Run: headless pygame with SDL's dummy video driver; simulated clock (each Clock.tick advances the game by its frame time, no real sleeping); random seed 0; keys injected as events and as key.get_pressed() state; mouse plan: one left click at the window centre at the start of phase 2, then a move to the lower-right quarter at the start of phase 3.
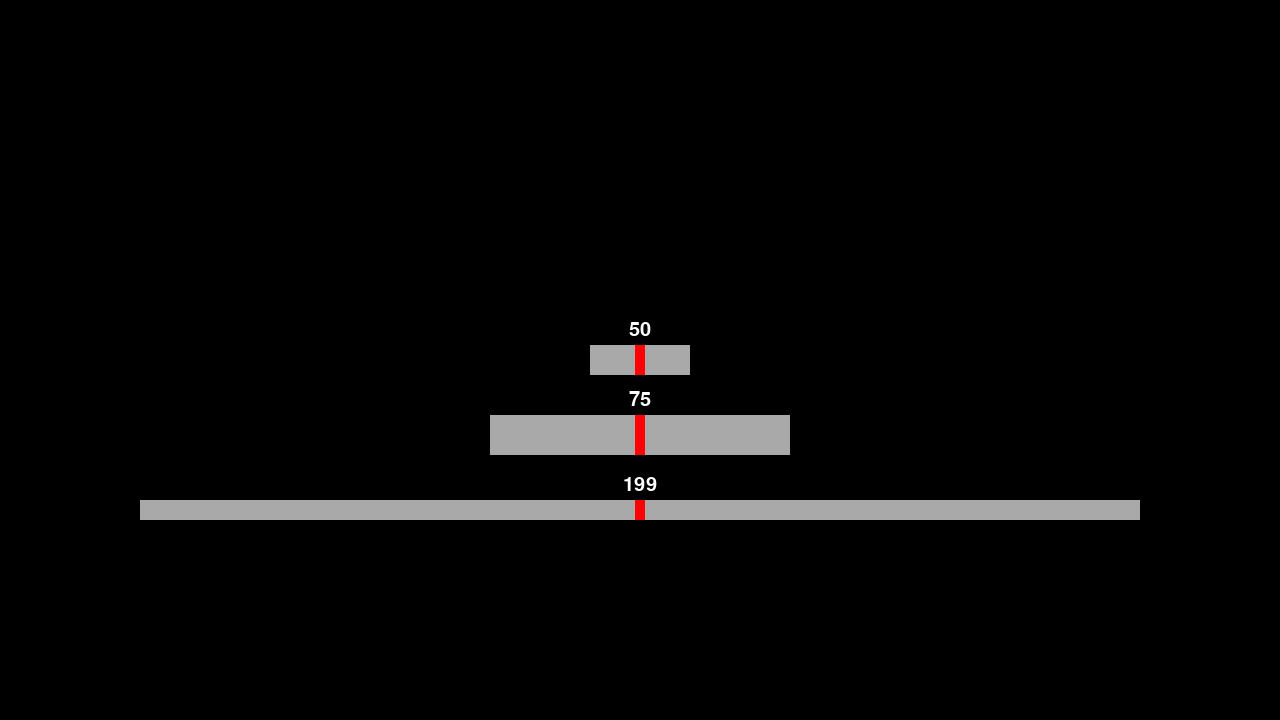
Frame 1 of 4 · flips 1–60 · no input
Frame 2 of 4 · flips 61–180 · clicked the window centre · tapped SPACE, RETURN · held RIGHT (→), D · screen unchanged from frame 1, image omitted
Frame 3 of 4 · flips 181–300 · moved the mouse to the lower-right quarter · held DOWN (↓), S · screen unchanged from frame 2, image omitted
Frame 4 of 4 · flips 301–420 · held LEFT (←), A, UP (↑), W · screen unchanged from frame 3, image omitted

The pygame program that drew these frames:

import pygame
import sys

class EventHandler:
    def __init__(self) -> None:
        EventHandler.events = pygame.event.get()
    def run():
        EventHandler.events = pygame.event.get()
    def clicked() -> bool:
        for e in EventHandler.events:
            if e.type == pygame.MOUSEBUTTONDOWN:
                return True
        return False
    




UNSELECTED = "red"
SELECTED = "white"
BUTTONSTATES = {
    True:SELECTED,
    False:UNSELECTED
}

class UI:
    @staticmethod
    def init(app):
        UI.font = pygame.font.Font(None, 30)
        UI.sfont = pygame.font.Font(None, 20)
        UI.lfont = pygame.font.Font(None, 40)
        UI.xlfont = pygame.font.Font(None, 50)
        UI.center = (app.screen.get_size()[0]//2, app.screen.get_size()[1]//2)
        UI.half_width = app.screen.get_size()[0]//2
        UI.half_height = app.screen.get_size()[1]//2

        UI.fonts = {
            'sm':UI.sfont,
            'm':UI.font,
            'l':UI.lfont,
            'xl':UI.xlfont
        }

class Menu:
    def __init__(self, app, bg="gray") -> None:
        self.app = app
        self.bg = bg

        self.sliders = [
            Slider(UI.center, (100,30), 0.5, 0, 100),
            Slider((UI.center[0], UI.center[1]+75), (300,40), 0.5, 50, 100),
            Slider((UI.center[0], UI.center[1]+150), (1000,20), 0.5, 300, 100)
        ]

    def run(self):
        mouse_pos = pygame.mouse.get_pos()
        mouse = pygame.mouse.get_pressed()

        self.app.screen.fill("black")
        for slider in self.sliders:
            if slider.container_rect.collidepoint(mouse_pos): #change container to button
                if mouse[0]:
                    slider.grabbed = True
            if not mouse[0]:
                slider.grabbed = False
            if slider.button_rect.collidepoint(mouse_pos):  
                slider.hover()
            if slider.grabbed:
                slider.move_slider(mouse_pos)
                slider.hover()
            else:
                slider.hovered = False
            slider.render(self.app)
            slider.display_value(self.app)

class Label:
    def __init__(self, font: str, content: str, pos: tuple, value = "blue", selected: bool = False) -> None:
        self.font = font
        self.selected = selected
        self.content = content

        self.value = value

        self.text = UI.fonts[self.font].render(content, True, BUTTONSTATES[self.selected], None)
        self.text_rect = self.text.get_rect(center = pos)
    def render(self, app):
        app.screen.blit(self.text, self.text_rect)


class Slider:
    def __init__(self, pos: tuple, size: tuple, initial_val: float, min: int, max: int) -> None:
        self.pos = pos
        self.size = size
        self.hovered = False
        self.grabbed = False

        self.slider_left_pos = self.pos[0] - (size[0]//2)
        self.slider_right_pos = self.pos[0] + (size[0]//2)
        self.slider_top_pos = self.pos[1] - (size[1]//2)

        self.min = min
        self.max = max
        self.initial_val = (self.slider_right_pos-self.slider_left_pos)*initial_val # <- percentage

        self.container_rect = pygame.Rect(self.slider_left_pos, self.slider_top_pos, self.size[0], self.size[1])
        self.button_rect = pygame.Rect(self.slider_left_pos + self.initial_val - 5, self.slider_top_pos, 10, self.size[1])

        # label
        self.text = UI.fonts['m'].render(str(int(self.get_value())), True, "white", None)
        self.label_rect = self.text.get_rect(center = (self.pos[0], self.slider_top_pos - 15))
        
    def move_slider(self, mouse_pos):
        pos = mouse_pos[0]
        if pos < self.slider_left_pos:
            pos = self.slider_left_pos
        if pos > self.slider_right_pos:
            pos = self.slider_right_pos
        self.button_rect.centerx = pos
    def hover(self):
        self.hovered = True
    def render(self, app):
        pygame.draw.rect(app.screen, "darkgray", self.container_rect)
        pygame.draw.rect(app.screen, BUTTONSTATES[self.hovered], self.button_rect)
    def get_value(self):
        val_range = self.slider_right_pos - self.slider_left_pos - 1
        button_val = self.button_rect.centerx - self.slider_left_pos

        return (button_val/val_range)*(self.max-self.min)+self.min
    def display_value(self, app):
        self.text = UI.fonts['m'].render(str(int(self.get_value())), True, "white", None)
        app.screen.blit(self.text, self.label_rect)





class Game:
    def __init__(self) -> None:
        pygame.init()
        self.screen = pygame.display.set_mode((1280, 720))
        UI.init(self)
        self.clock = pygame.time.Clock()
        EventHandler()


        self.menu = Menu(self)
    def run(self):
        self.running = True
        while self.running:
            EventHandler.run()
            for e in EventHandler.events:
                if e.type == pygame.QUIT:
                    self.running = False

            self.menu.run()

            pygame.display.update()
            self.clock.tick(60)
        pygame.quit()
        sys.exit()

if __name__ == "__main__":
    game = Game()
    game.run()
